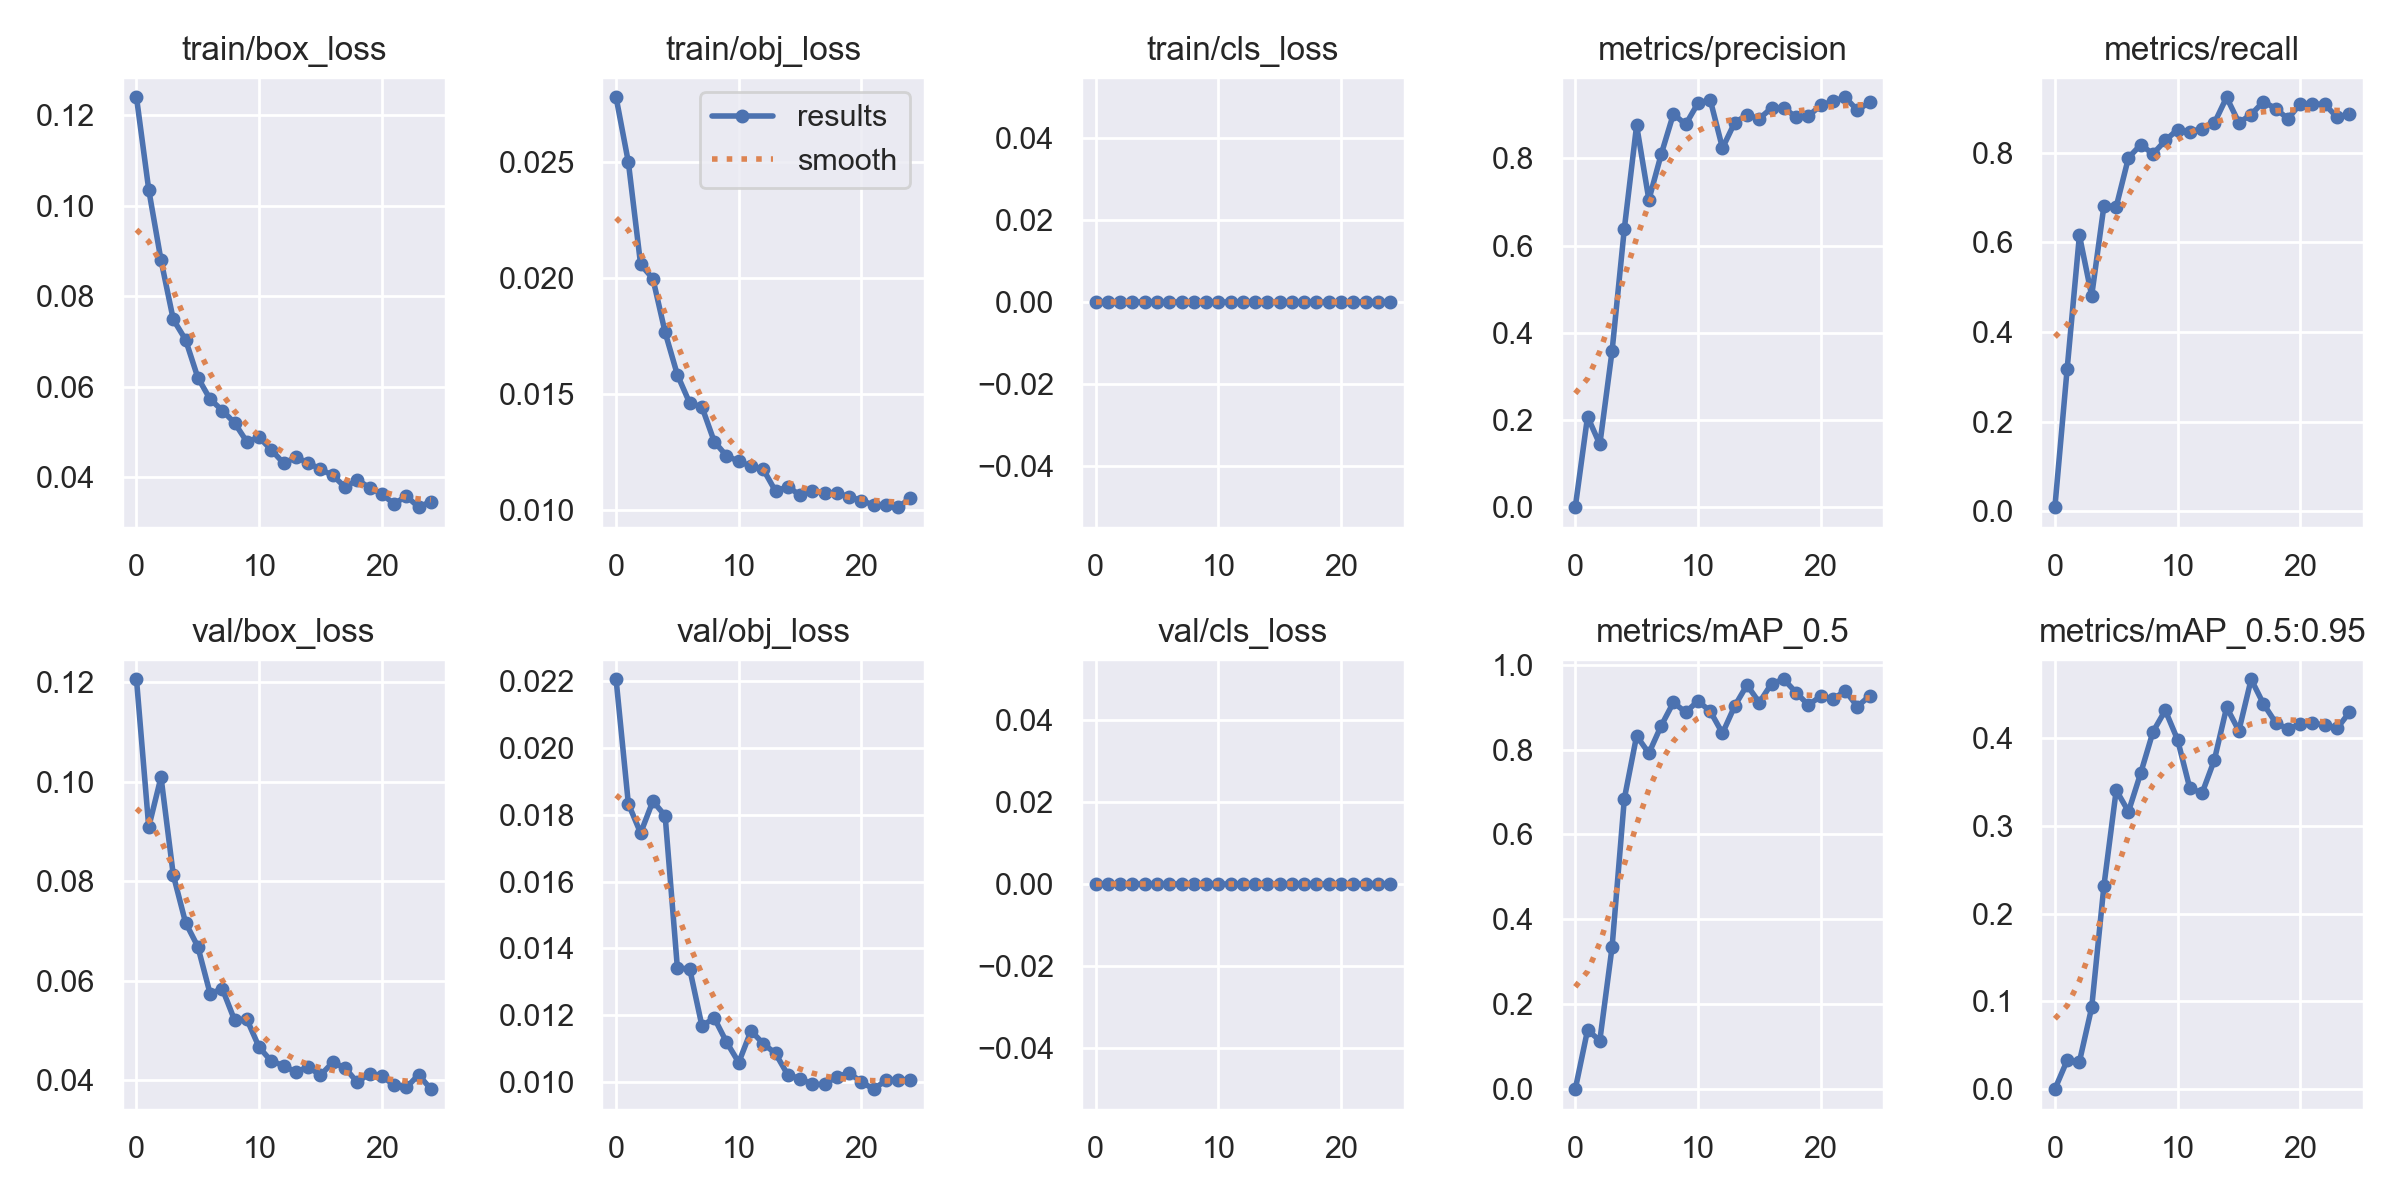

Values plotted in this chart, from the file beside it:
epoch, train/box_loss, train/obj_loss, train/cls_loss, metrics/precision, metrics/recall, metrics/mAP_0.5, metrics/mAP_0.5:0.95, val/box_loss, val/obj_loss, val/cls_loss, x/lr0, x/lr1, x/lr2
0, 0.1239, 0.02777, 0, 5.848e-05, 0.009615, 2.9634e-05, 8.8902e-06, 0.1206, 0.02204, 0, 0.0712, 0.0032, 0.0032
1, 0.1035, 0.02498, 0, 0.2078, 0.3177, 0.1391, 0.03276, 0.09089, 0.01832, 0, 0.04124, 0.006243, 0.006243
2, 0.08794, 0.02057, 0, 0.144, 0.6154, 0.1145, 0.03123, 0.1009, 0.01745, 0, 0.01102, 0.009024, 0.009024
3, 0.07486, 0.01996, 0, 0.3582, 0.4808, 0.3347, 0.09301, 0.08127, 0.0184, 0, 0.008812, 0.008812, 0.008812
4, 0.0704, 0.01764, 0, 0.6392, 0.6814, 0.6844, 0.2319, 0.0717, 0.01796, 0, 0.008812, 0.008812, 0.008812
5, 0.06204, 0.0158, 0, 0.876, 0.6792, 0.8323, 0.3405, 0.06688, 0.01341, 0, 0.008416, 0.008416, 0.008416
6, 0.05727, 0.01459, 0, 0.705, 0.7885, 0.7915, 0.3162, 0.05744, 0.0134, 0, 0.00802, 0.00802, 0.00802
7, 0.05476, 0.01442, 0, 0.809, 0.8173, 0.856, 0.3601, 0.05839, 0.01168, 0, 0.007624, 0.007624, 0.007624
8, 0.05202, 0.01293, 0, 0.902, 0.7968, 0.9112, 0.4071, 0.05209, 0.01192, 0, 0.007228, 0.007228, 0.007228
9, 0.04784, 0.01232, 0, 0.8779, 0.8269, 0.8879, 0.4316, 0.05225, 0.01121, 0, 0.006832, 0.006832, 0.006832
10, 0.04883, 0.01208, 0, 0.9267, 0.851, 0.9146, 0.3982, 0.04665, 0.01059, 0, 0.006436, 0.006436, 0.006436
11, 0.04606, 0.01187, 0, 0.9346, 0.8461, 0.8904, 0.3429, 0.04384, 0.01154, 0, 0.00604, 0.00604, 0.00604
12, 0.0431, 0.01173, 0, 0.8237, 0.8533, 0.8385, 0.3372, 0.04299, 0.01116, 0, 0.005644, 0.005644, 0.005644
13, 0.04443, 0.01079, 0, 0.8824, 0.8656, 0.9028, 0.3749, 0.04163, 0.01086, 0, 0.005248, 0.005248, 0.005248
14, 0.04322, 0.01099, 0, 0.8993, 0.9231, 0.9522, 0.435, 0.0427, 0.01022, 0, 0.004852, 0.004852, 0.004852
15, 0.04176, 0.01062, 0, 0.8912, 0.8664, 0.9109, 0.4083, 0.04104, 0.01012, 0, 0.004456, 0.004456, 0.004456
16, 0.04047, 0.01079, 0, 0.9156, 0.8846, 0.9553, 0.4669, 0.04364, 0.009939, 0, 0.00406, 0.00406, 0.00406
17, 0.03783, 0.01071, 0, 0.9161, 0.9135, 0.9656, 0.4389, 0.04253, 0.009943, 0, 0.003664, 0.003664, 0.003664
18, 0.03947, 0.01071, 0, 0.8946, 0.898, 0.9345, 0.4175, 0.03962, 0.01017, 0, 0.003268, 0.003268, 0.003268
19, 0.03773, 0.01056, 0, 0.8969, 0.875, 0.9051, 0.4101, 0.04139, 0.01028, 0, 0.002872, 0.002872, 0.002872
20, 0.03634, 0.01039, 0, 0.9219, 0.9086, 0.9256, 0.4155, 0.04088, 0.01001, 0, 0.002476, 0.002476, 0.002476
21, 0.03414, 0.01019, 0, 0.931, 0.9086, 0.9182, 0.4172, 0.03904, 0.009799, 0, 0.00208, 0.00208, 0.00208
22, 0.03586, 0.01019, 0, 0.9402, 0.9071, 0.9388, 0.4146, 0.03859, 0.01006, 0, 0.001684, 0.001684, 0.001684
23, 0.03343, 0.0101, 0, 0.9104, 0.8791, 0.9015, 0.4108, 0.04113, 0.01009, 0, 0.001288, 0.001288, 0.001288
24, 0.03466, 0.01049, 0, 0.9294, 0.8855, 0.9267, 0.4291, 0.03825, 0.01007, 0, 0.000892, 0.000892, 0.000892
